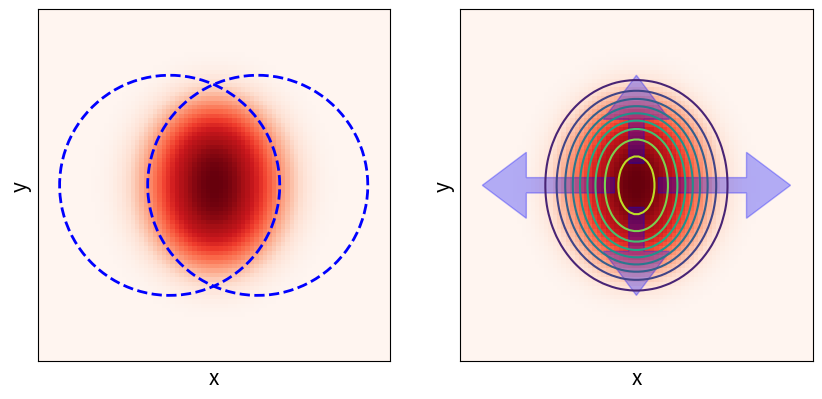

Source code (Python): (Note: this script raises an exception after producing the figure.)
import numpy as np
import matplotlib.pyplot as plt


phi = np.linspace(0, 2.0*np.pi, 100)
r = 5.0
b = 4.0
x1 = r*np.cos(phi) + 0.5*b
y1 = r*np.sin(phi)

x2 = r*np.cos(phi) - 0.5*b
y2 = r*np.sin(phi)

x, y = np.meshgrid(np.linspace(-10,10,100), np.linspace(-10,10,100))
z = np.exp(-((x-0.5*b)**2+y**2)**2/5.0**4) * np.exp(-((x+0.5*b)**2+y**2)**2/5.0**4)

fig = plt.figure(figsize=(10, 6), dpi=100)
plt.subplot(121)
plt.plot(x1, y1, '--', linewidth = 2.0, alpha = 1, color = "b")
plt.plot(x2, y2, '--', linewidth = 2.0, alpha = 1, color = "b")
plt.imshow(np.flipud(z), extent = [-10,10, -10,10], cmap = 'Reds')
plt.axis([-8,8,-8,8])
plt.xticks([])
plt.yticks([])
plt.xlabel("x", size = 15)
plt.ylabel("y", size = 15)

plt.subplot(122)
plt.imshow(np.flipud(z), extent = [-10,10, -10,10], cmap = 'Reds')
plt.contour(x, y, z, 10)
plt.axis([-8,8,-8,8])
plt.arrow(1, 0, 4, 0, width = 0.7, head_width=3.0, head_length=2.0, fc='b', ec='b', alpha = 0.3)
plt.arrow(-1, 0, -4, 0, width = 0.7, head_width=3.0, head_length=2.0, fc='b', ec='b', alpha = 0.3)
plt.arrow(0, 1, 0, 2, width = 0.7, head_width=3.0, head_length=2.0, fc='b', ec='b', alpha = 0.3)
plt.arrow(0, -1, 0, -2, width = 0.7, head_width=3.0, head_length=2.0, fc='b', ec='b', alpha = 0.3)
plt.xticks([])
plt.yticks([])
plt.xlabel("x", size = 15)
plt.ylabel("y", size = 15)
plt.savefig("../pics/almond.png", dpi = 100)
